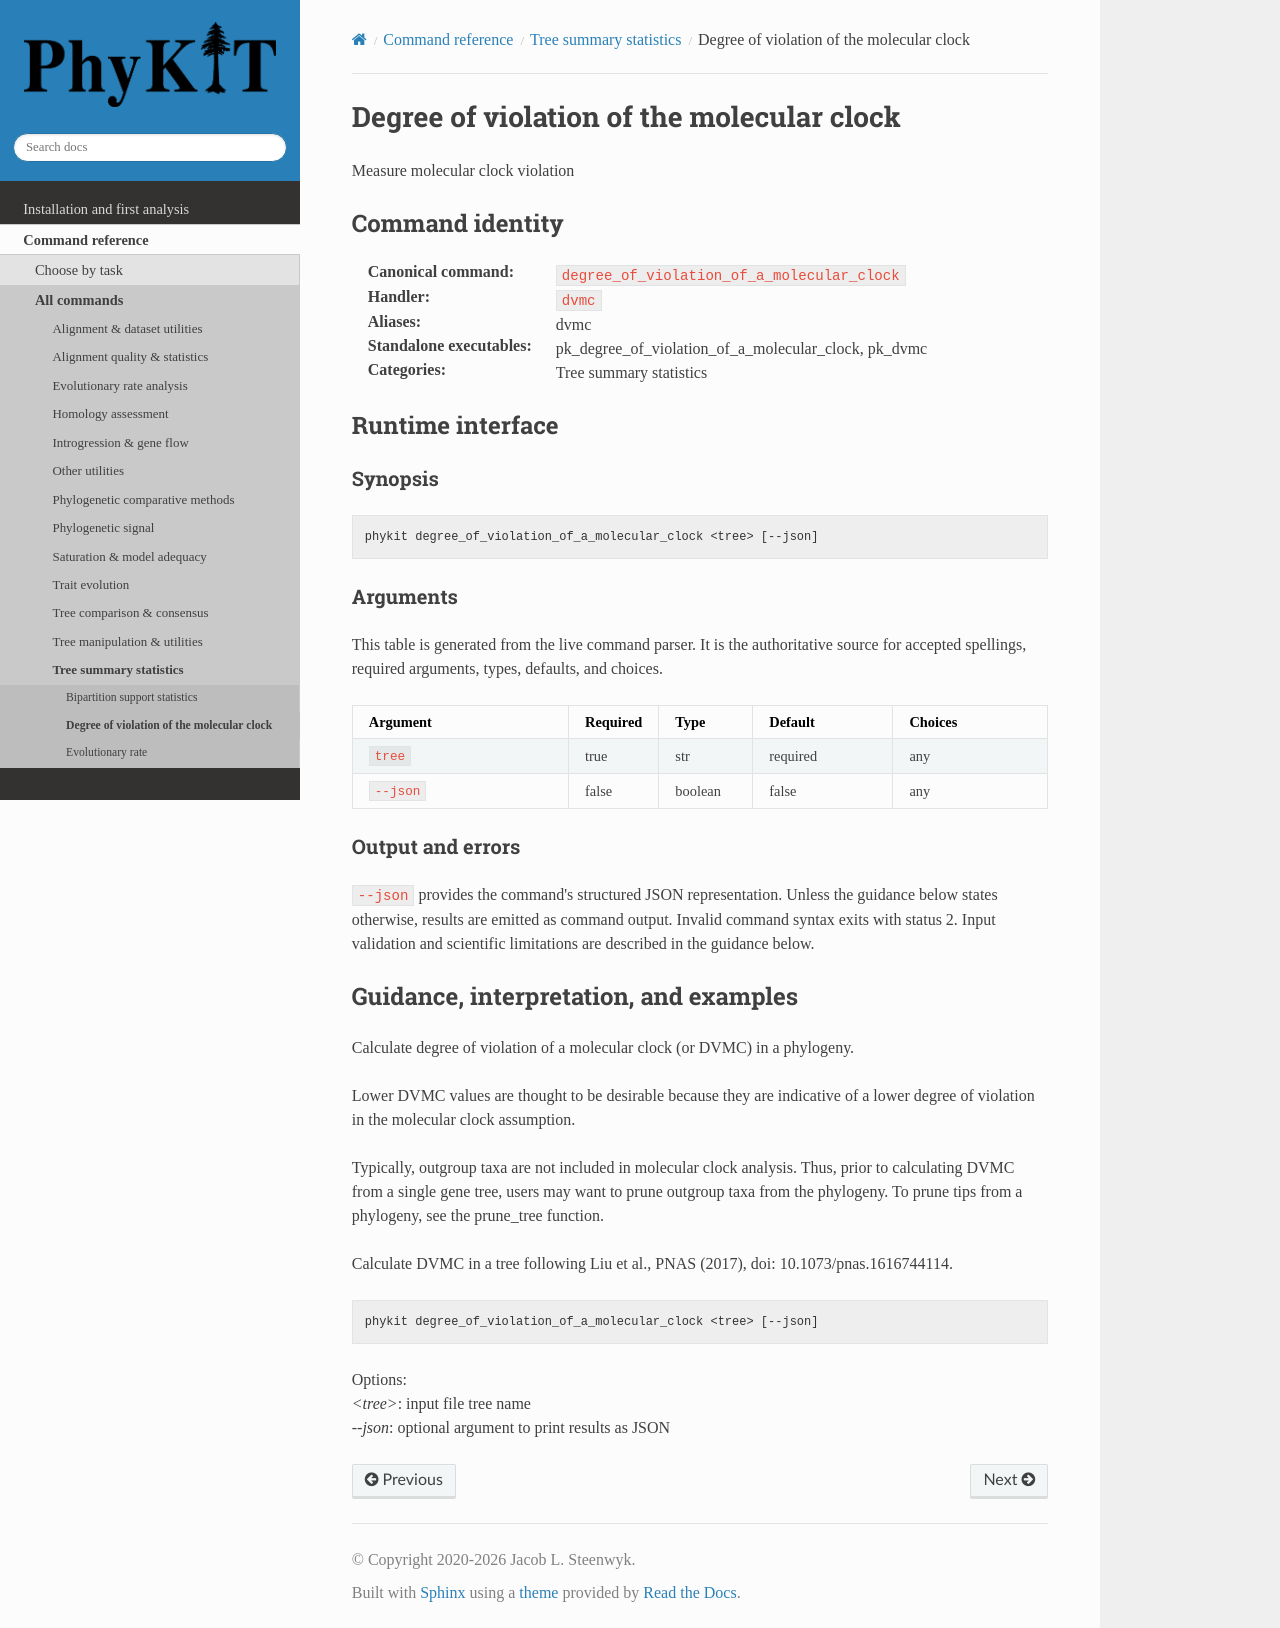

repository: JLSteenwyk/PhyKIT · page: reference/commands/degree_of_violation_of_a_molecular_clock.html · generator: sphinx

.. _cmd-degree_of_violation_of_a_molecular_clock:
.. _command-degree_of_violation_of_a_molecular_clock:

Degree of violation of the molecular clock
==========================================

Measure molecular clock violation

Command identity
----------------

:Canonical command: ``degree_of_violation_of_a_molecular_clock``
:Handler: ``dvmc``
:Aliases: dvmc
:Standalone executables: pk_degree_of_violation_of_a_molecular_clock, pk_dvmc
:Categories: Tree summary statistics

Runtime interface
-----------------

.. include:: /_generated/commands/degree_of_violation_of_a_molecular_clock.inc

Guidance, interpretation, and examples
--------------------------------------

Calculate degree of violation of a molecular clock (or DVMC) in a phylogeny.

Lower DVMC values are thought to be desirable because they are indicative
of a lower degree of violation in the molecular clock assumption.

Typically, outgroup taxa are not included in molecular clock analysis. Thus,
prior to calculating DVMC from a single gene tree, users may want to prune
outgroup taxa from the phylogeny. To prune tips from a phylogeny, see the 
prune_tree function. 

Calculate DVMC in a tree following Liu et al., PNAS (2017), doi: 10.1073/pnas.1616744114.

.. code-block:: shell

   phykit degree_of_violation_of_a_molecular_clock <tree> [--json]

Options: |br|
*<tree>*: input file tree name |br|
*--json*: optional argument to print results as JSON
